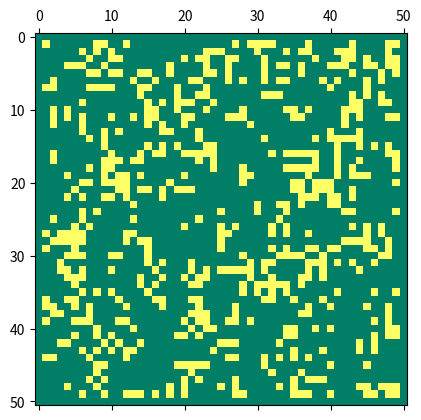
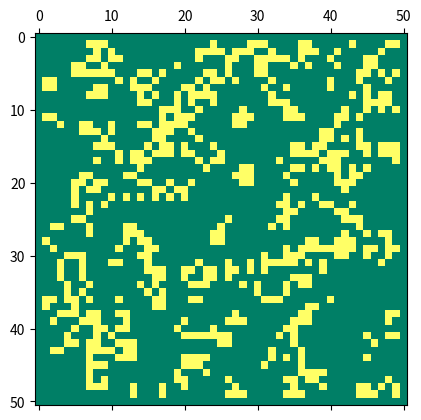
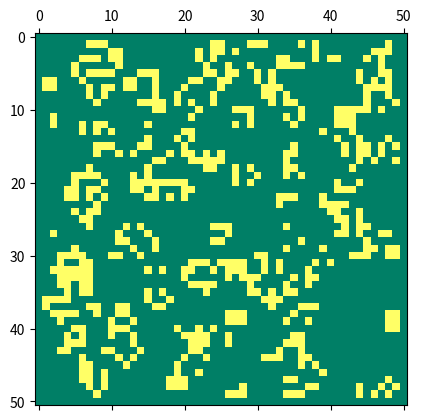
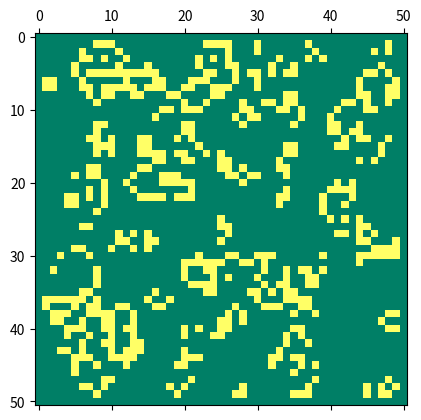
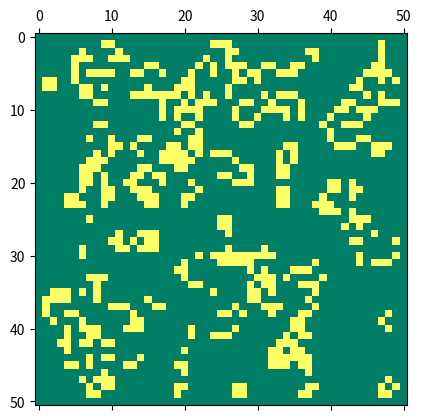
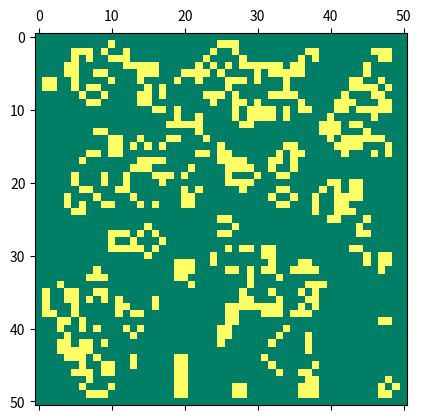
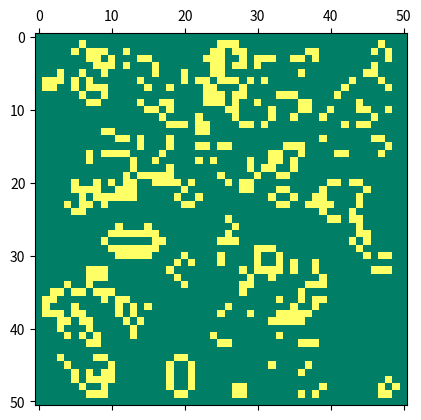
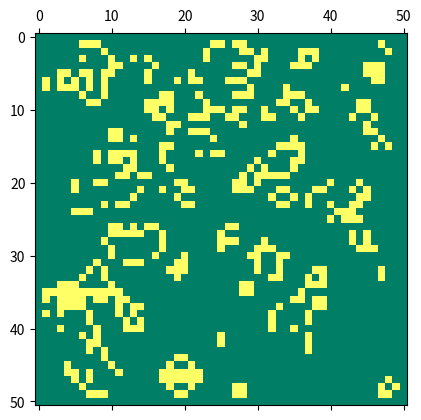
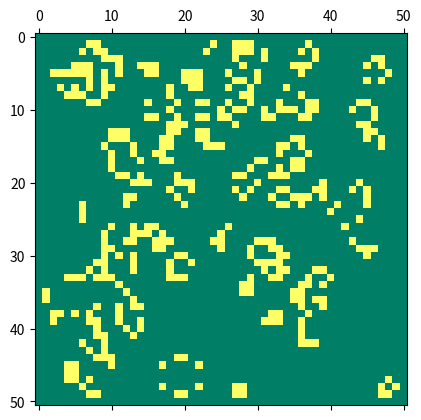
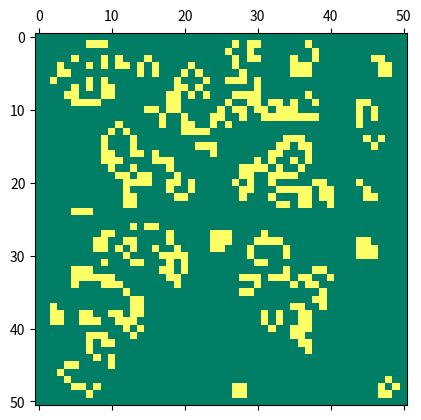
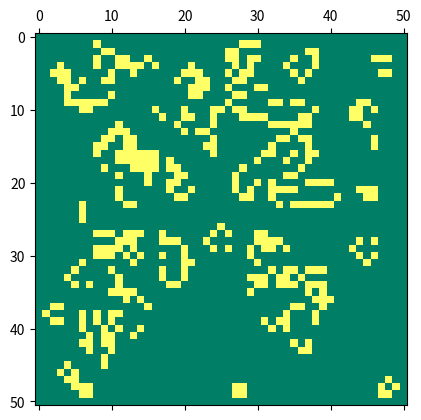
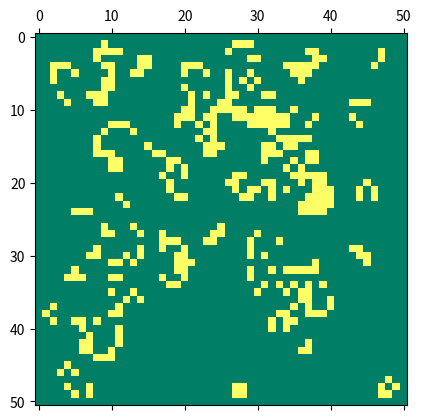
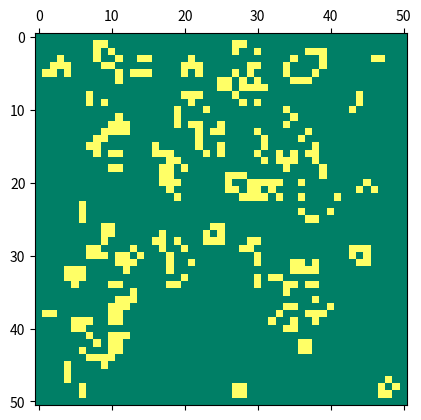
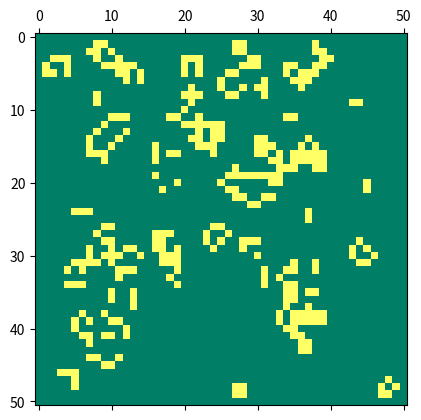
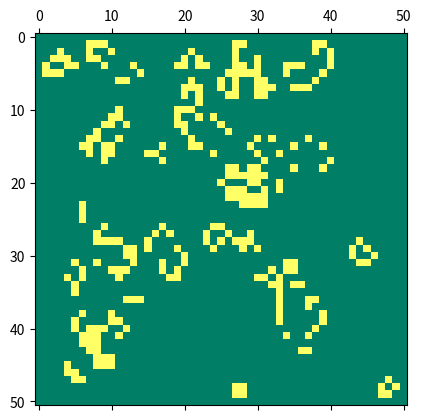
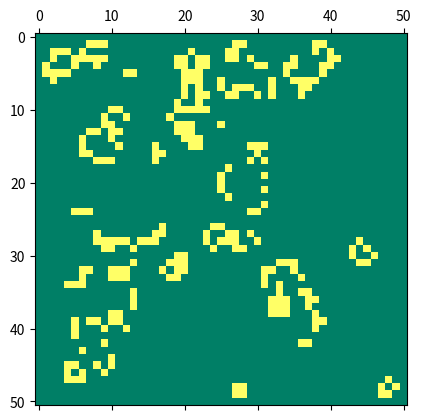

The script that saved these images, in order:
import random
import numpy as np
import matplotlib.pyplot as plt

plt.ion()


class Field():
    def __init__(self, x=10, y=10, borders=True):
        self.x = x
        self.y = y
        self.borders = borders
        self.field = [[random.getrandbits(1) for _ in range(self.x + 1)] for _ in range(self.y + 1)]

        self.tmp_field = ''
        self._clear_tmp_field()

    def _clear_tmp_field(self):
        self.tmp_field = [[0 for _ in range(self.x + 1)] for _ in range(self.y + 1)]

    def next_step(self):

        for x in range(1, self.x):
            for y in range(1, self.y):
                self._check_neighborhoods(x, y)

        self.field = self.tmp_field
        self._clear_tmp_field()

    def _check_neighborhoods(self, x, y):
        neighborhoods = 0
        for xp in range(-1, 2):
            for yp in range(-1, 2):
                if (xp != 0 or yp != 0) and self.field[x + xp][y + yp] == 1:
                    neighborhoods += 1
        if self.field[x][y] == 0 and neighborhoods == 3:
            self.tmp_field[x][y] = 1
        elif self.field[x][y] == 1 and (neighborhoods == 2 or neighborhoods == 3):
            self.tmp_field[x][y] = 1
        elif self.field[x][y] == 1:
            self.tmp_field[x][y] = 0


class Game():
    def __init__(self, steps=100):
        self.steps = steps

        self.field = Field(50, 50)

    def start(self):
        step = 0
        while step < self.steps:
            self.field.next_step()
            step += 1
            plt.matshow(np.matrix(self.field.field), fignum=1, cmap=plt.cm.summer)
            plt.pause(0.0001)
            plt.clf()


Game(100).start()
